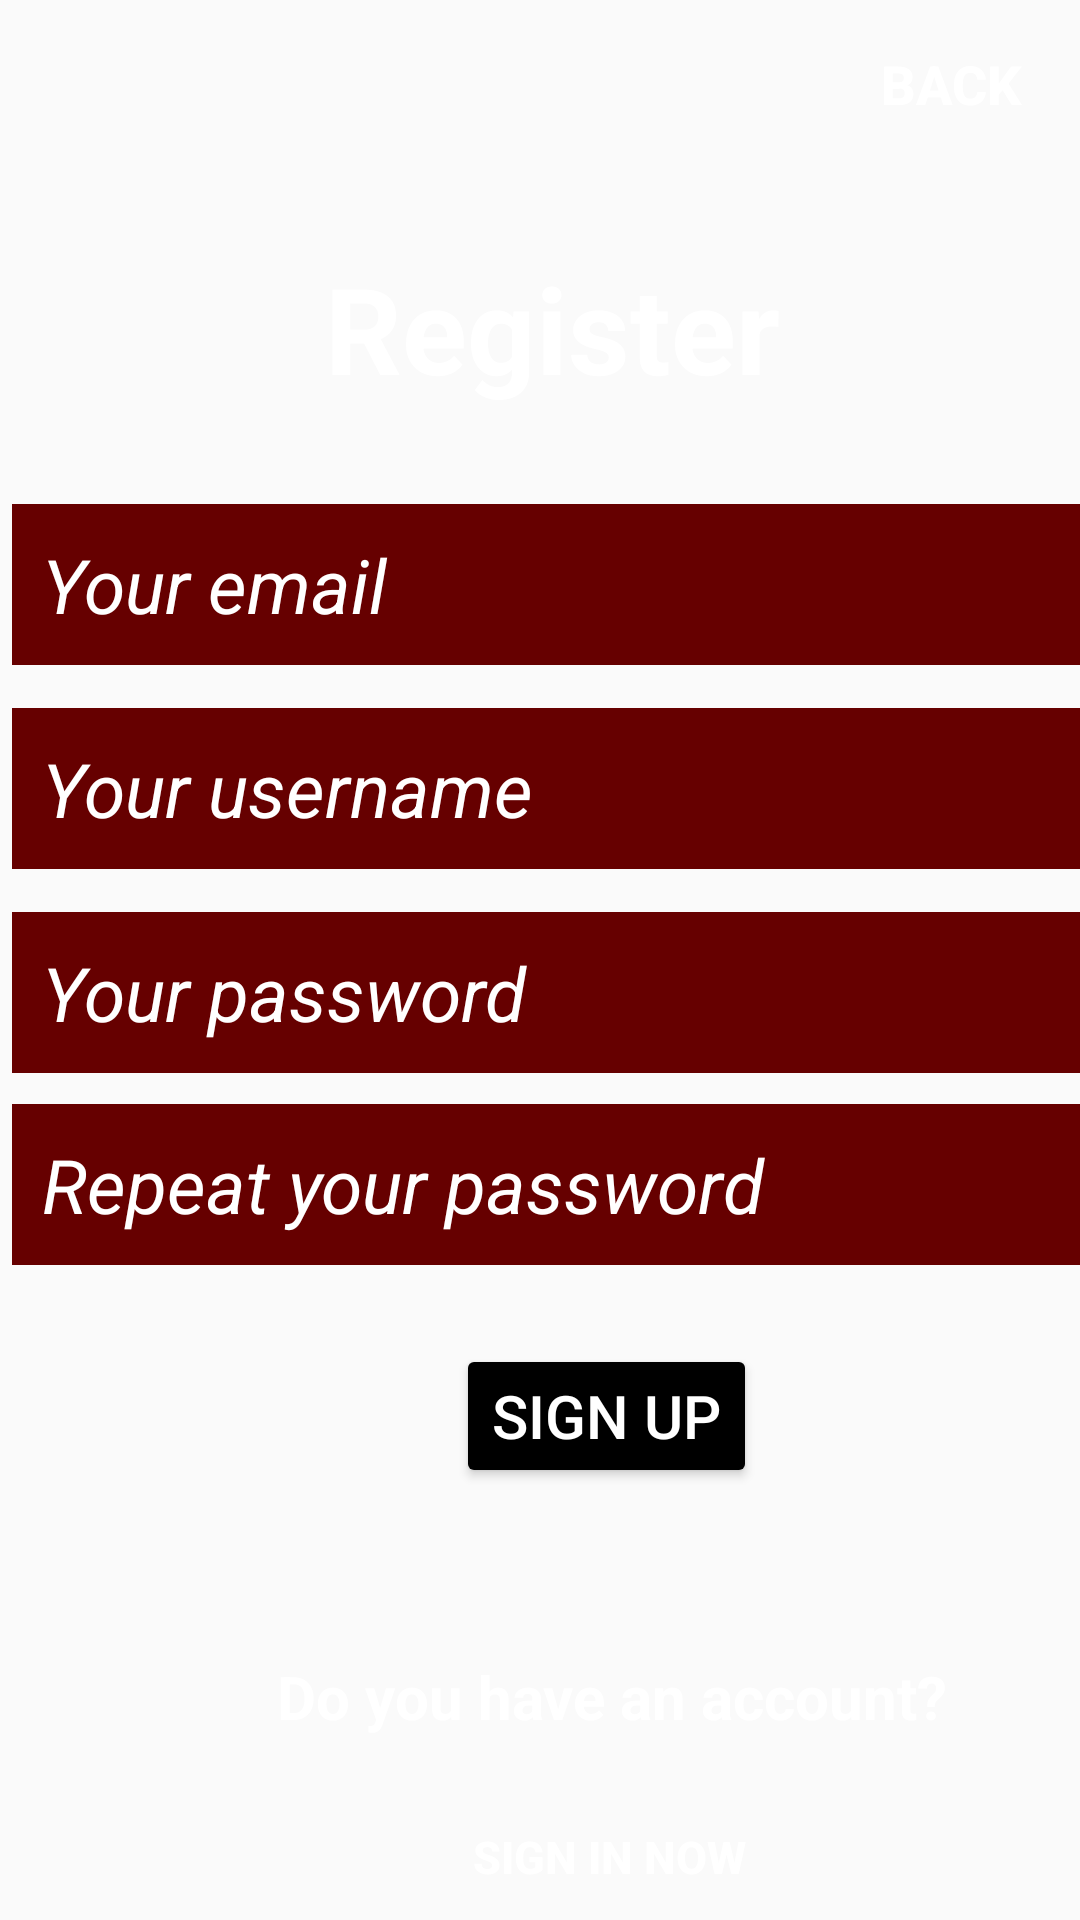

Write the Android layout XML for this screen, with the resource values it uses.
<!-- AndroidManifest.xml: application theme Theme.GameSnake -->
<!-- res/layout/activity_registration.xml -->
<?xml version="1.0" encoding="utf-8"?>
<androidx.constraintlayout.widget.ConstraintLayout xmlns:android="http://schemas.android.com/apk/res/android"
    xmlns:app="http://schemas.android.com/apk/res-auto"
    xmlns:tools="http://schemas.android.com/tools"
    android:layout_width="match_parent"
    android:layout_height="match_parent"
    android:background="@drawable/regjpg"
    tools:context=".RegistrationActivity">

    <Button
        android:id="@+id/back_to_menu1"
        android:layout_width="162dp"
        android:layout_height="48dp"
        android:layout_marginStart="236dp"
        android:layout_marginTop="4dp"
        android:background="@drawable/btn2"
        android:onClick="onClick"
        android:text="@string/back"
        android:textColor="@color/white"
        android:textSize="18sp"
        android:textStyle="bold"
        android:visibility="visible"
        app:layout_constraintStart_toStartOf="parent"
        app:layout_constraintTop_toTopOf="parent"
        tools:ignore="MissingConstraints" />

    <TextView
        android:id="@+id/register"
        android:layout_width="match_parent"
        android:layout_height="75dp"
        android:layout_marginStart="8dp"
        android:layout_marginTop="72dp"
        android:gravity="center"
        android:text="@string/register"
        android:textColor="@color/white"
        android:textSize="40sp"
        android:textStyle="bold"
        android:visibility="visible"
        app:layout_constraintStart_toStartOf="parent"
        app:layout_constraintTop_toTopOf="parent"
        tools:ignore="MissingConstraints" />

    <EditText
        android:id="@+id/email"
        android:layout_width="match_parent"
        android:layout_height="wrap_content"
        android:layout_marginStart="4dp"
        android:layout_marginTop="168dp"
        android:background="#660000"
        android:hint="@string/your_email"
        android:padding="10dp"
        android:textColor="@color/white"
        android:textColorHint="@color/white"
        android:textSize="25sp"
        android:textStyle="italic"
        android:visibility="visible"
        app:layout_constraintStart_toStartOf="parent"
        app:layout_constraintTop_toTopOf="parent"
        tools:ignore="MissingConstraints" />

    <EditText
        android:id="@+id/re_password"
        android:layout_width="match_parent"
        android:layout_height="wrap_content"
        android:layout_marginStart="4dp"
        android:layout_marginTop="368dp"
        android:background="#660000"
        android:hint="@string/repeat_your_password"
        android:inputType="textPassword"
        android:padding="10dp"
        android:textColor="@color/white"
        android:textColorHint="@color/white"
        android:textSize="25sp"
        android:textStyle="italic"
        android:visibility="visible"
        app:layout_constraintStart_toStartOf="parent"
        app:layout_constraintTop_toTopOf="parent"
        tools:ignore="MissingConstraints" />


    <EditText
        android:id="@+id/username"
        android:layout_width="match_parent"
        android:layout_height="wrap_content"
        android:layout_marginStart="4dp"
        android:layout_marginTop="236dp"
        android:background="#660000"
        android:hint="@string/your_username"
        android:padding="10dp"
        android:textColor="@color/white"
        android:textColorHint="@color/white"
        android:textSize="25sp"
        android:textStyle="italic"
        android:visibility="visible"
        app:layout_constraintStart_toStartOf="parent"
        app:layout_constraintTop_toTopOf="parent"
        tools:ignore="MissingConstraints" />



    <EditText
        android:id="@+id/password"
        android:layout_width="match_parent"
        android:layout_height="wrap_content"
        android:layout_marginStart="4dp"
        android:layout_marginTop="304dp"
        android:background="#660000"
        android:hint="@string/your_password"
        android:inputType="textPassword"
        android:padding="10dp"
        android:textColor="@color/white"
        android:textColorHint="@color/white"
        android:textSize="25sp"
        android:textStyle="italic"
        android:visibility="visible"
        app:layout_constraintStart_toStartOf="parent"
        app:layout_constraintTop_toTopOf="parent"
        tools:ignore="MissingConstraints" />

    <Button
        android:id="@+id/signup_btn"
        android:layout_width="wrap_content"
        android:layout_height="wrap_content"
        android:layout_marginStart="152dp"
        android:layout_marginTop="448dp"
        android:text="@string/sign_up"
        android:textColor="@color/white"
        android:textSize="20sp"
        app:backgroundTint="@color/black"
        app:layout_constraintStart_toStartOf="parent"
        app:layout_constraintTop_toTopOf="parent" />

    <TextView
        android:id="@+id/have_account"
        android:layout_width="wrap_content"
        android:layout_height="wrap_content"
        android:layout_marginStart="92dp"
        android:layout_marginTop="552dp"
        android:gravity="center"
        android:text="@string/do_you_have_an_account"
        android:textColor="@color/white"
        android:textSize="20sp"
        android:textStyle="bold"
        android:visibility="visible"
        app:layout_constraintStart_toStartOf="parent"
        app:layout_constraintTop_toTopOf="parent"
        tools:ignore="MissingConstraints" />

    <Button
        android:id="@+id/sign_in"
        android:layout_width="150dp"
        android:layout_height="38dp"
        android:layout_marginStart="128dp"
        android:layout_marginTop="600dp"
        android:background="@drawable/btn2"
        android:onClick="onClick"
        android:text="@string/sign_in_now"
        android:textColor="@color/white"
        android:textSize="15sp"
        android:textStyle="bold"
        android:visibility="visible"
        app:layout_constraintStart_toStartOf="parent"
        app:layout_constraintTop_toTopOf="parent"
        tools:ignore="MissingConstraints" />


</androidx.constraintlayout.widget.ConstraintLayout>
<!-- resources referenced by this layout -->
<resources>
  <string name="back">Back</string>
  <string name="do_you_have_an_account">Do you have an account?</string>
  <string name="register">Register</string>
  <string name="repeat_your_password">Repeat your password</string>
  <string name="sign_in_now">Sign in now</string>
  <string name="sign_up">Sign up</string>
  <string name="your_email">Your email</string>
  <string name="your_password">Your password</string>
  <string name="your_username">Your username</string>
  <style name="Theme.GameSnake" parent="Base.Theme.GameSnake" />
  <style name="Base.Theme.GameSnake" parent="Theme.AppCompat.Light.NoActionBar">
          
          
      </style>
  <!-- not gathered from this repository: default colours our renderer supplied (Android Studio template values) -->
  <color name="black">#FF000000</color>
  <color name="white">#FFFFFFFF</color>
</resources>
